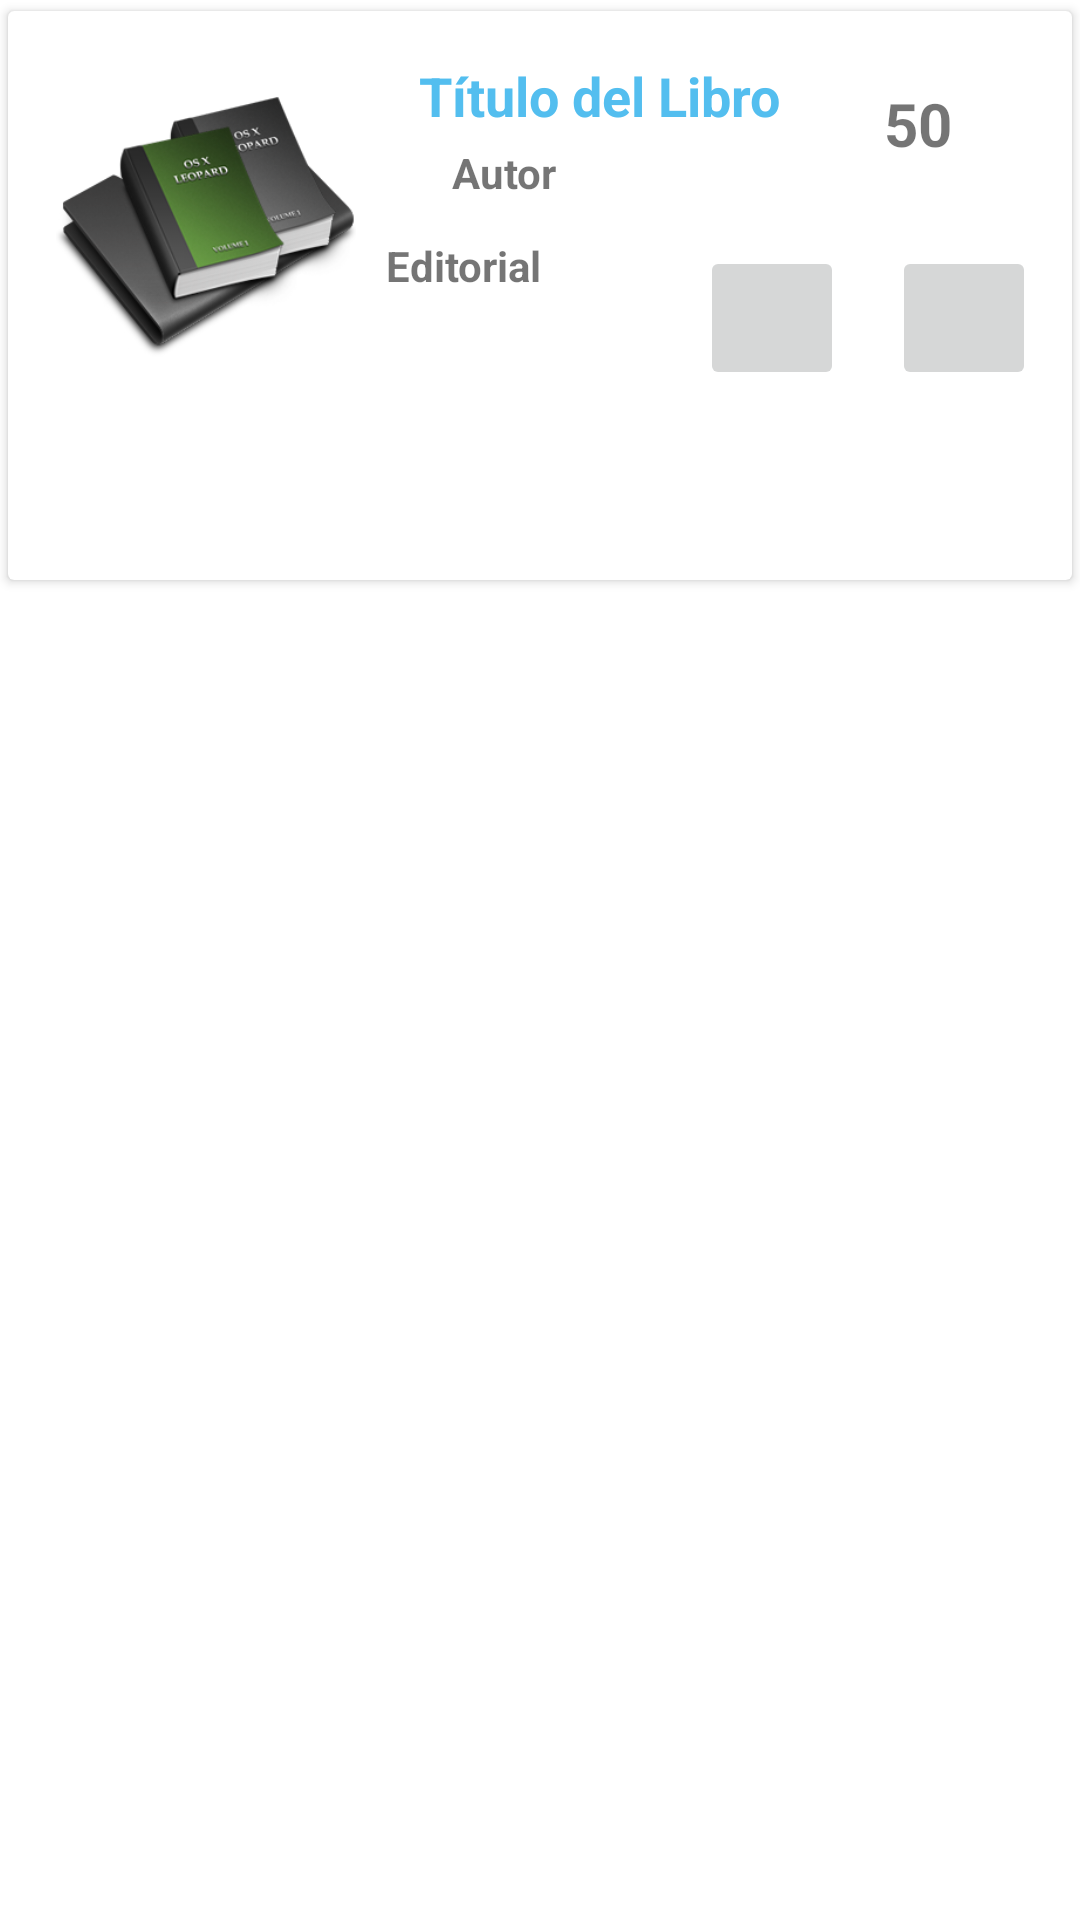

Layout XML and referenced resources for this Android screen:
<!-- AndroidManifest.xml: application theme Theme.MantenimientoSQL -->
<!-- res/layout/fila.xml -->
<?xml version="1.0" encoding="utf-8"?>
<LinearLayout xmlns:android="http://schemas.android.com/apk/res/android"
    xmlns:app="http://schemas.android.com/apk/res-auto"
    xmlns:tools="http://schemas.android.com/tools"
    android:orientation="vertical"
    android:layout_width="match_parent"
    android:layout_height="wrap_content">

    <androidx.cardview.widget.CardView
        android:layout_width="match_parent"
        android:layout_height="197dp"
        app:cardUseCompatPadding="true">

        <androidx.constraintlayout.widget.ConstraintLayout
            android:layout_width="match_parent"
            android:layout_height="match_parent">

            <ImageView
                android:id="@+id/imageView2"
                android:layout_width="100dp"
                android:layout_height="104dp"
                android:layout_marginStart="16dp"
                app:layout_constraintBottom_toBottomOf="parent"
                app:layout_constraintStart_toStartOf="parent"
                app:layout_constraintTop_toTopOf="parent"
                app:layout_constraintVertical_bias="0.258"
                app:srcCompat="@drawable/libro" />

            <TextView
                android:id="@+id/filaTitulo"
                android:layout_width="wrap_content"
                android:layout_height="wrap_content"
                android:layout_marginTop="16dp"
                android:text="Título del Libro"
                android:textColor="#53BEEF"
                android:textSize="18sp"
                android:textStyle="bold"
                app:layout_constraintEnd_toEndOf="parent"
                app:layout_constraintHorizontal_bias="0.586"
                app:layout_constraintStart_toStartOf="parent"
                app:layout_constraintTop_toTopOf="parent" />

            <TextView
                android:id="@+id/filaAutor"
                android:layout_width="wrap_content"
                android:layout_height="wrap_content"
                android:layout_marginStart="32dp"
                android:layout_marginTop="4dp"
                android:text="Autor"
                android:textStyle="bold"
                app:layout_constraintEnd_toEndOf="parent"
                app:layout_constraintHorizontal_bias="0.0"
                app:layout_constraintStart_toEndOf="@+id/imageView2"
                app:layout_constraintTop_toBottomOf="@+id/filaTitulo" />

            <TextView
                android:id="@+id/filaEditorial"
                android:layout_width="wrap_content"
                android:layout_height="wrap_content"
                android:layout_marginTop="12dp"
                android:text="Editorial"
                android:textStyle="bold"
                app:layout_constraintEnd_toEndOf="parent"
                app:layout_constraintHorizontal_bias="0.416"
                app:layout_constraintStart_toStartOf="parent"
                app:layout_constraintTop_toBottomOf="@+id/filaAutor" />

            <TextView
                android:id="@+id/filaPrecio"
                android:layout_width="wrap_content"
                android:layout_height="wrap_content"
                android:layout_marginTop="24dp"
                android:layout_marginEnd="40dp"
                android:text="50"
                android:textSize="20sp"
                android:textStyle="bold"
                app:layout_constraintEnd_toEndOf="parent"
                app:layout_constraintTop_toTopOf="parent" />

            <ImageButton
                android:id="@+id/filaEliminar"
                android:layout_width="48dp"
                android:layout_height="48dp"
                android:layout_marginTop="12dp"
                android:layout_marginEnd="12dp"
                app:layout_constraintBottom_toBottomOf="parent"
                app:layout_constraintEnd_toEndOf="parent"
                app:layout_constraintTop_toBottomOf="@+id/filaPrecio"
                app:layout_constraintVertical_bias="0.194"
                app:srcCompat="@drawable/eliminar"
                tools:ignore="SpeakableTextPresentCheck" />

            <ImageButton
                android:id="@+id/filaEditar"
                android:layout_width="48dp"
                android:layout_height="48dp"
                android:layout_marginEnd="16dp"
                app:layout_constraintBottom_toBottomOf="parent"
                app:layout_constraintEnd_toStartOf="@+id/filaEliminar"
                app:layout_constraintTop_toBottomOf="@+id/filaPrecio"
                app:layout_constraintVertical_bias="0.3"
                app:srcCompat="@drawable/editar"
                tools:ignore="SpeakableTextPresentCheck" />

        </androidx.constraintlayout.widget.ConstraintLayout>
    </androidx.cardview.widget.CardView>
</LinearLayout>
<!-- resources referenced by this layout -->
<resources>
  <!-- drawable libro: png bitmap (drawable-v24, 47712 bytes) -->
  <style name="Theme.MantenimientoSQL" parent="Theme.MaterialComponents.DayNight.DarkActionBar">
          
          <item name="colorPrimary">@color/upn</item>
          <item name="colorPrimaryVariant">@color/upn_oscuro</item>
          <item name="colorOnPrimary">@color/white</item>
          
          <item name="colorSecondary">@color/upn</item>
          <item name="colorSecondaryVariant">@color/upn</item>
          <item name="colorOnSecondary">@color/upn_oscuro</item>
          
          <item name="android:statusBarColor" tools:targetApi="l">?attr/colorPrimaryVariant</item>
          
      </style>
  <color name="upn">#FBBC1C</color>
  <color name="upn_oscuro">#2E2E2E</color>
  <color name="white">#FFFFFFFF</color>
</resources>
